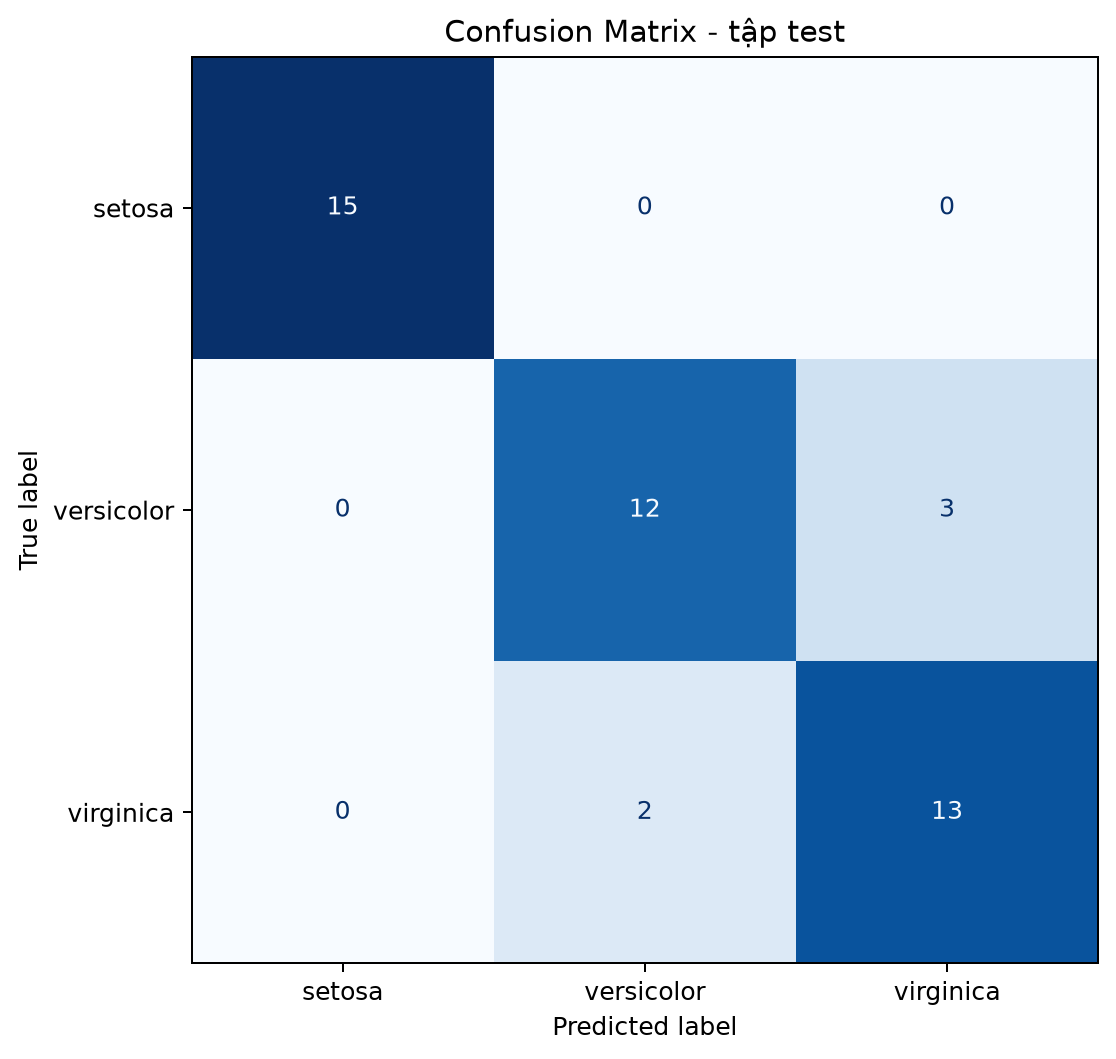

Data behind this chart, as committed beside it:
actual/predicted, setosa, versicolor, virginica
setosa, 15, 0, 0
versicolor, 0, 12, 3
virginica, 0, 2, 13
